Run: headless pygame with SDL's dummy video driver; simulated clock (each Clock.tick advances the game by its frame time, no real sleeping); random seed 0; keys injected as events and as key.get_pressed() state; no mouse input.
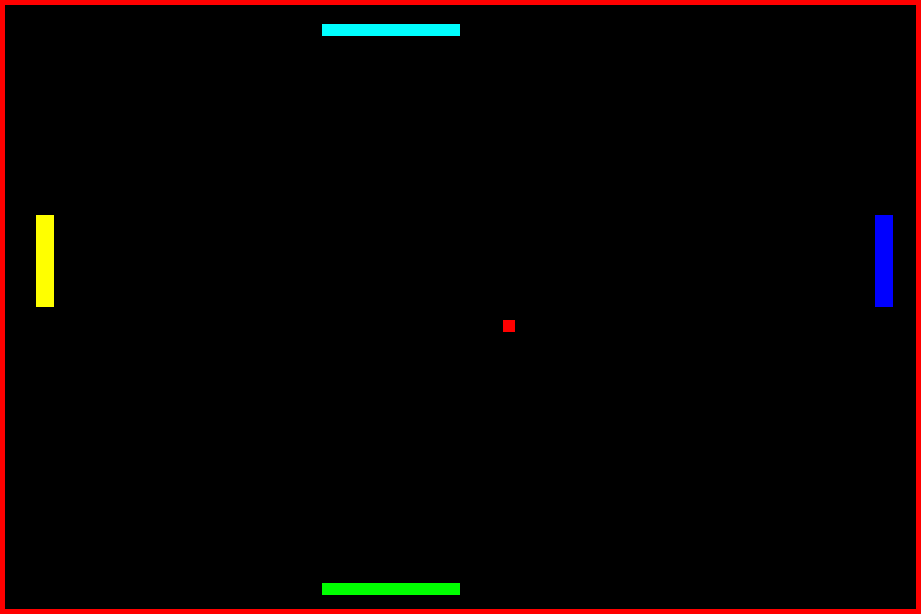
Frame 1 of 4 · flips 1–60 · no input
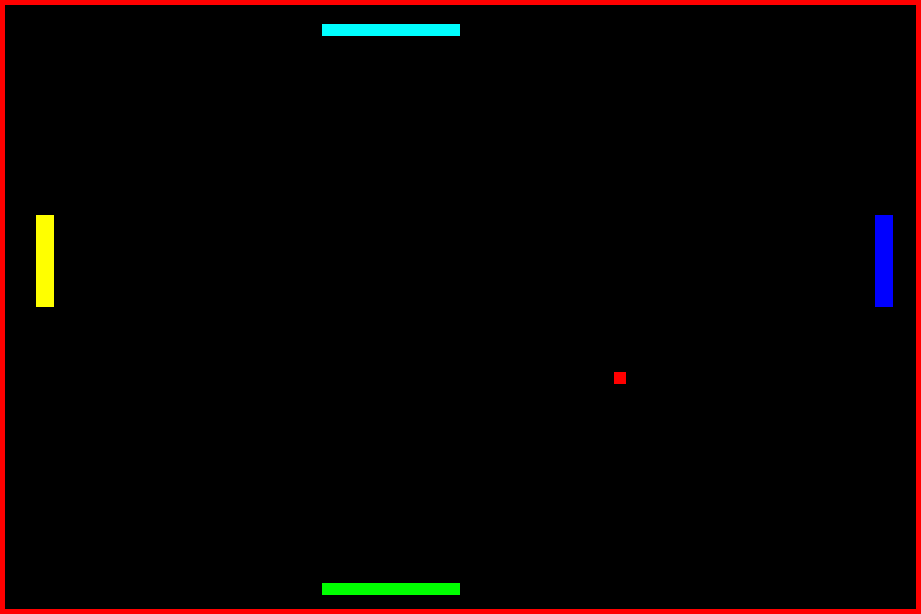
Frame 2 of 4 · flips 61–180 · tapped SPACE, RETURN · held RIGHT (→), D
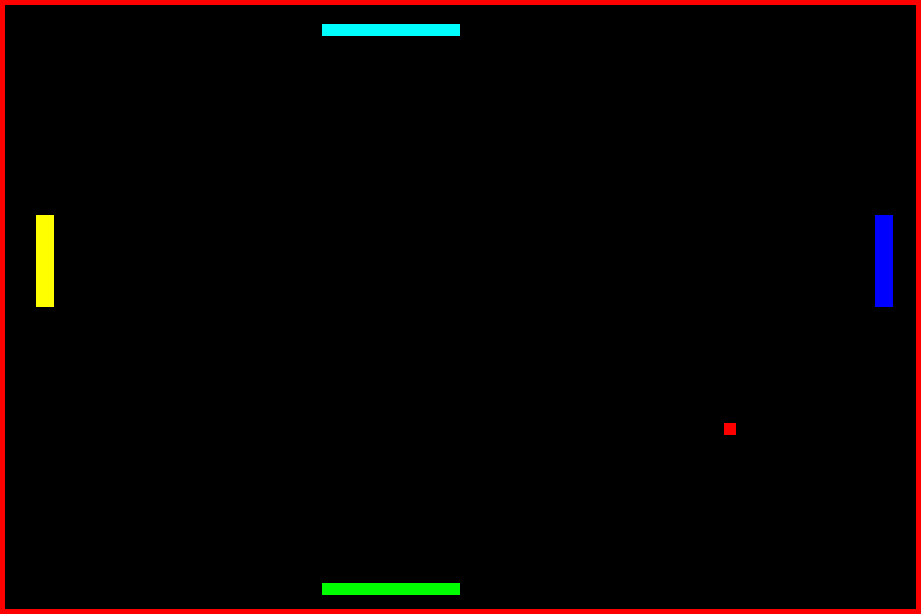
Frame 3 of 4 · flips 181–300 · held DOWN (↓), S
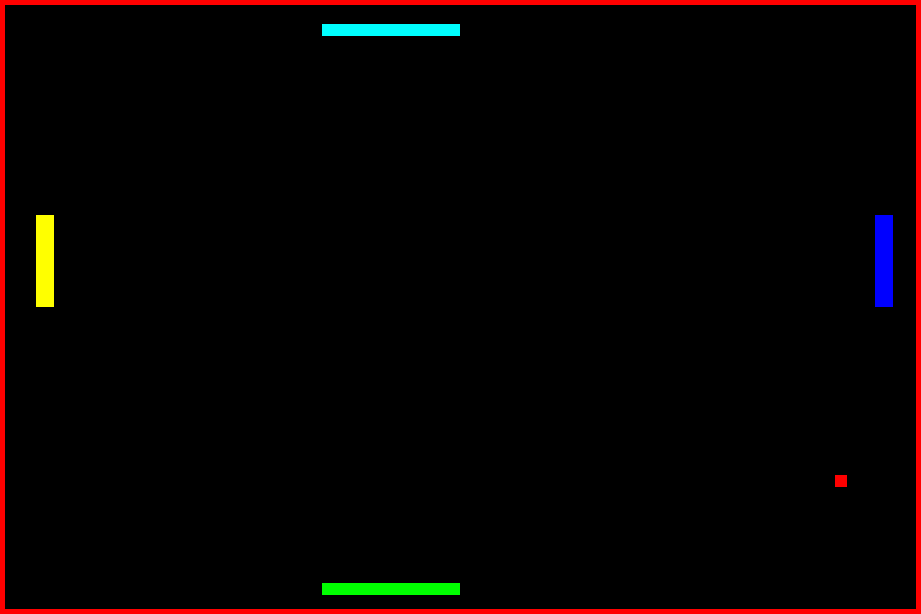
Frame 4 of 4 · flips 301–420 · held LEFT (←), A, UP (↑), W

The pygame program that drew these frames:

# Introductory Python from https://ssb22.user.srcf.net/game/ball.html
# (or see the second part of oop.md in this repository)
# (mostly-completed solution for demonstration purposes only)

import pygame
red    = pygame.Color(255,   0,   0) # 红色
orange = pygame.Color(255, 163,   0) # 橙色
yellow = pygame.Color(255, 255,   0) # 黄色
green  = pygame.Color(  0, 255,   0) # 绿色
blue   = pygame.Color(  0,   0, 255) # 蓝色
cyan   = pygame.Color(  0, 255, 255) # 青色
pink   = pygame.Color(255, 200, 220) # 粉色
white  = pygame.Color(255, 255, 255) # 白色
black  = pygame.Color(  0,   0,   0) # 黑色

pygame.init()
screenW, screenH = pygame.display.get_desktop_sizes()[0]
screenW,screenH = screenW*0.9, screenH*0.8
display = pygame.display.set_mode((screenW,screenH))

class ObjectDimension:
    def __init__(self, start, length, speed, controller):
        self.front = start
        self.back = start - length
        self.speed = speed
        self.controller = controller
    def touching(self, other):
        if other is self: return False
        return other.front >= self.front >= other.back or self.front >= other.front >= self.back
    def move(self, allObjectDimensions):
        self.front += self.speed
        self.back += self.speed
        touching = [b for b in allObjectDimensions
                    if self.touching(b)]
        if touching:
            for t in touching:
                self.controller.touched(t.controller)
                t.controller.touched(self.controller)
            self.front -= self.speed # bounce back
            self.back -= self.speed
            self.speed = - self.speed # and turn around

class GameObject:
    def __init__(self, x, y, height, width, speedX=0, speedY=0, colour=red):
        self.xDim = ObjectDimension(x, width, speedX, self)
        self.yDim = ObjectDimension(y, height, speedY, self)
        self.colour = colour
    def move(self, allObjects):
        self.xDim.move(
          o.xDim for o in allObjects if self.yDim.touching(o.yDim))
        self.yDim.move(
          o.yDim for o in allObjects if self.xDim.touching(o.xDim))
    def touched(self, otherObject): pass
    def draw(self):
        self.drawOrErase(self.colour)
    def erase(self):
        self.drawOrErase(black)
    def drawOrErase(self,colour):
        x,y = self.xDim.back,self.yDim.back
        pygame.draw.rect(display, colour, pygame.Rect(x, y, self.xDim.front-x, self.yDim.front-y))

class Goal(GameObject): pass

class Player(GameObject):
    def __init__(self, x, y, height, width, colour,
                 up=None, down=None, left=None, right=None,
                 speed = 0.002):
        GameObject.__init__(self, x, y, height, width, 0, 0, colour)
        self.up, self.down = up, down
        self.left, self.right = left, right
        self.speed = speed
        self.score = 0
    def check_keydown(self, scancode):
        if scancode==self.up:
            self.yDim.speed = -screenH*self.speed
        if scancode==self.down:
            self.yDim.speed = +screenH*self.speed
        if scancode==self.left:
            self.xDim.speed = -screenW*self.speed
        if scancode==self.right:
            self.xDim.speed = +screenW*self.speed
    def check_keyup(self, scancode):
        if scancode in [self.up, self.down, self.left, self.right]:
            self.xDim.speed = self.yDim.speed = 0
    def touched(self, otherObject):
        if type(otherObject)==Ball: otherObject.colour = self.colour
        otherObject.last_played_by = self

class Ball(GameObject):
    def __init__(self,*a,**k):
        GameObject.__init__(self,*a,**k)
        self.last_played_by = None
    def touched(self, otherObject):
        if self.last_played_by and type(otherObject)==Goal:
            self.last_played_by.score += 1
            otherObject.colour = self.colour
            pygame.display.set_caption(
                "-".join(f"{p.score}" for p in players))

players = [
    Player(x=screenW*0.06, y=screenH*0.5,
           height=screenH*0.15, width=screenW*0.02,
           colour=yellow,
           up=pygame.KSCAN_W, down=pygame.KSCAN_S),
    
    Player(x=screenW*0.97, y=screenH*0.5,
           height=screenH*0.15, width=screenW*0.02,
           colour=blue,
           up=pygame.KSCAN_UP, down=pygame.KSCAN_DOWN),
    
    Player(x=screenW*0.5, y=screenH*0.97,
           height=screenH*0.02, width=screenW*0.15,
           colour=green,
           left=pygame.KSCAN_J, right=pygame.KSCAN_K),

    Player(x=screenW*0.5, y=screenH*0.06,
           height=screenH*0.02, width=screenW*0.15,
           colour=cyan,
           left=pygame.KSCAN_F1, right=pygame.KSCAN_F2)]

balls = [
    Ball(screenW*0.5, screenH*0.5,
         screenH*0.02, screenH*0.02,
         screenW*0.001, screenH*0.0007)]
walls = [
    Goal(5, screenH, screenH, 5), # left
    Goal(screenW, 5, 5, screenW), # top
    Goal(screenW, screenH, screenH, 5), # right
    Goal(screenW, screenH, 5, screenW)] # bottom

everything = players + balls + walls
while True:
    for obj in everything:
        obj.erase()
        obj.move(everything)
        obj.draw()
    for event in pygame.event.get():
        if event.type == pygame.KEYDOWN:
            for p in players:
                p.check_keydown(event.scancode)
        if event.type == pygame.KEYUP:
            for p in players:
                p.check_keyup(event.scancode)
        if event.type == pygame.QUIT:
            pygame.quit() ; break
    pygame.display.update()
    pygame.time.wait(1)
